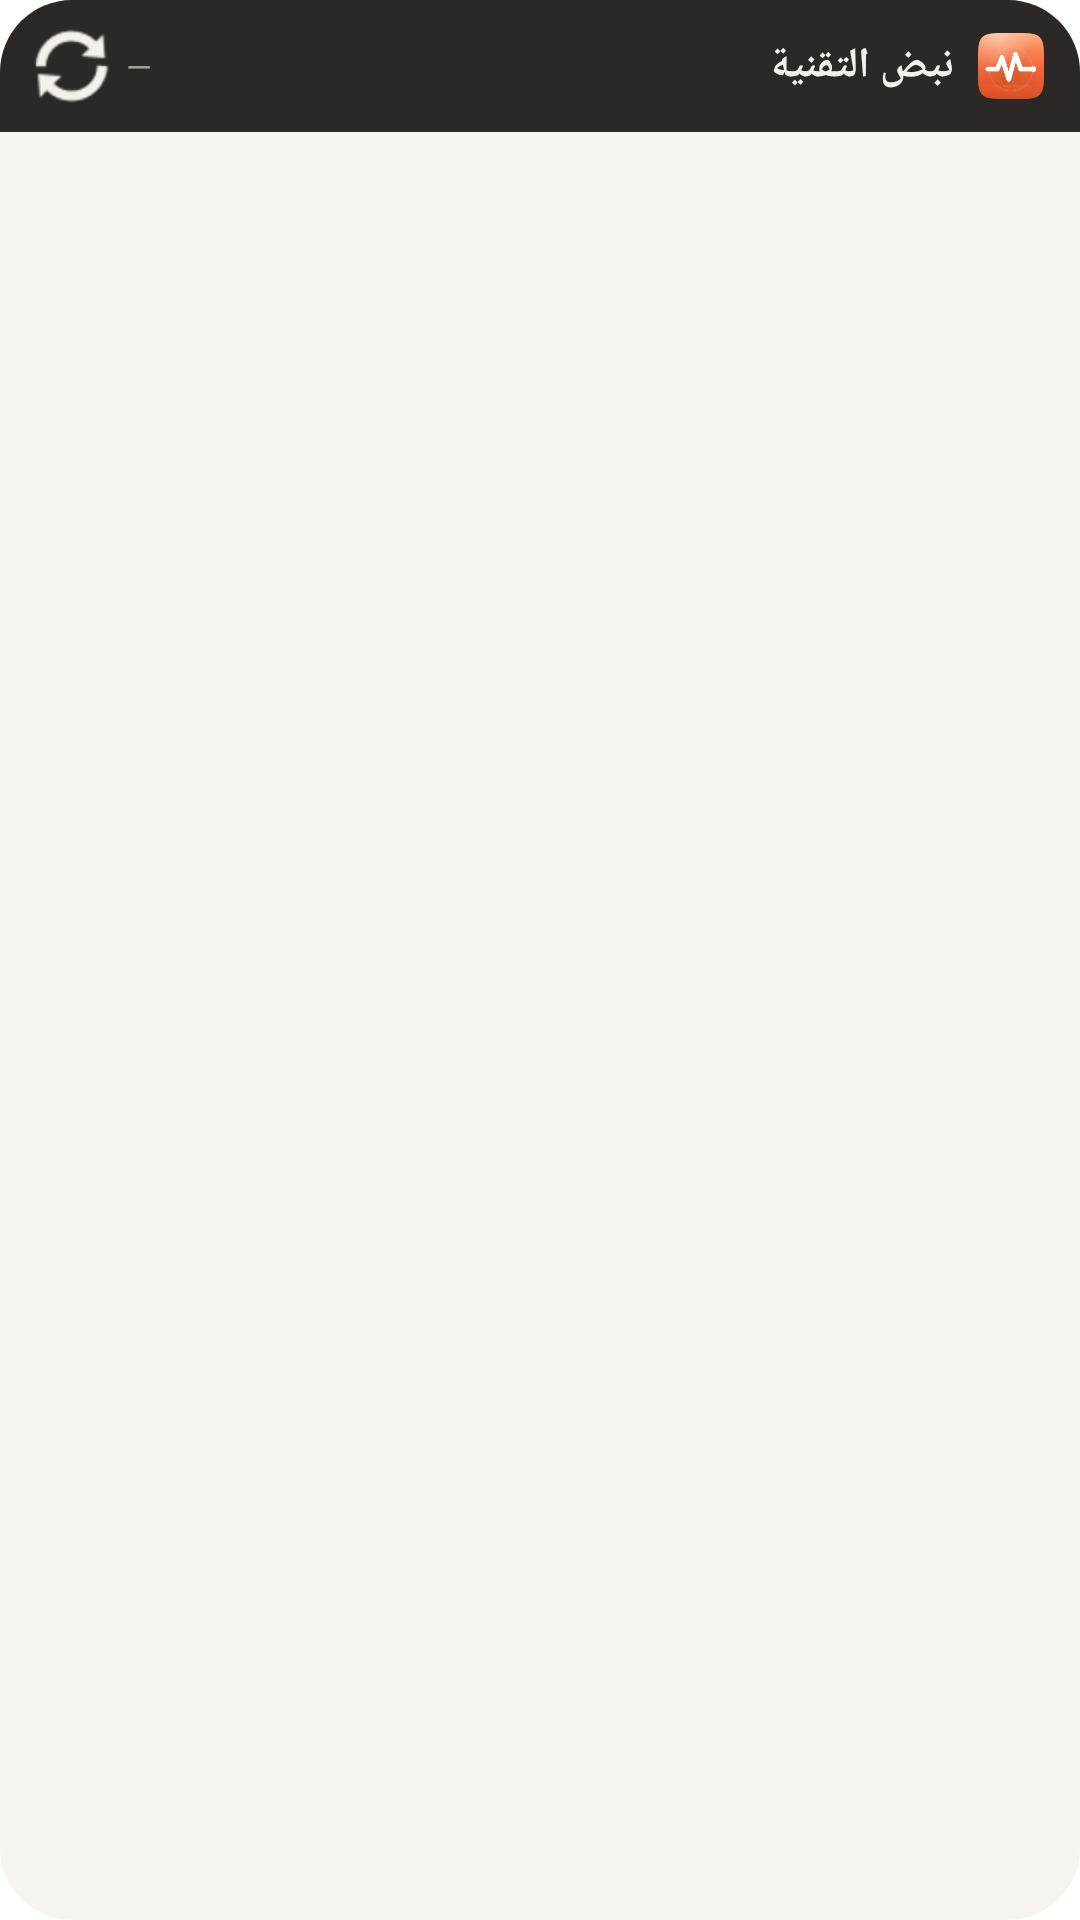

Produce the Android XML layout that renders to this screen, including the resource entries it uses.
<!-- AndroidManifest.xml: application theme AppTheme -->
<!-- res/layout/widget_news.xml -->
<?xml version="1.0" encoding="utf-8"?>
<LinearLayout xmlns:android="http://schemas.android.com/apk/res/android"
    android:layout_width="match_parent"
    android:layout_height="match_parent"
    android:orientation="vertical"
    android:background="@drawable/widget_bg"
    android:layoutDirection="rtl">

    <LinearLayout
        android:id="@+id/widget_header"
        android:layout_width="match_parent"
        android:layout_height="44dp"
        android:orientation="horizontal"
        android:gravity="center_vertical"
        android:paddingStart="12dp"
        android:paddingEnd="6dp"
        android:background="@drawable/widget_header_bg">

        <ImageView
            android:layout_width="22dp"
            android:layout_height="22dp"
            android:src="@mipmap/ic_launcher"
            android:contentDescription="@null" />

        <TextView
            android:layout_width="0dp"
            android:layout_weight="1"
            android:layout_height="wrap_content"
            android:layout_marginStart="8dp"
            android:text="@string/app_name"
            android:textColor="#F5F1EA"
            android:textSize="14sp"
            android:textStyle="bold" />

        <TextView
            android:id="@+id/widget_updated"
            android:layout_width="wrap_content"
            android:layout_height="wrap_content"
            android:textColor="#A9A198"
            android:textSize="11sp"
            android:text="—" />

        <ImageButton
            android:id="@+id/widget_refresh"
            android:layout_width="36dp"
            android:layout_height="36dp"
            android:src="@android:drawable/ic_popup_sync"
            android:background="@android:color/transparent"
            android:tint="#F5F1EA"
            android:contentDescription="@string/widget_refresh" />
    </LinearLayout>

    <ListView
        android:id="@+id/widget_list"
        android:layout_width="match_parent"
        android:layout_height="match_parent"
        android:divider="#E2DCD3"
        android:dividerHeight="1dp"
        android:paddingStart="8dp"
        android:paddingEnd="8dp"
        android:paddingTop="4dp"
        android:paddingBottom="4dp"
        android:scrollbars="none" />

    <TextView
        android:id="@+id/widget_empty"
        android:layout_width="match_parent"
        android:layout_height="match_parent"
        android:gravity="center"
        android:text="@string/widget_empty"
        android:textColor="#8B837B"
        android:textSize="13sp" />
</LinearLayout>
<!-- resources referenced by this layout -->
<resources>
  <!-- drawable widget_bg (drawable) -->
  <?xml version="1.0" encoding="utf-8"?>
  <shape xmlns:android="http://schemas.android.com/apk/res/android" android:shape="rectangle">
      <solid android:color="#F7F4EF" />
      <corners android:radius="24dp" />
  </shape>
  <!-- drawable widget_header_bg (drawable) -->
  <?xml version="1.0" encoding="utf-8"?>
  <shape xmlns:android="http://schemas.android.com/apk/res/android" android:shape="rectangle">
      <solid android:color="#2C2826" />
      <corners android:topLeftRadius="24dp" android:topRightRadius="24dp" android:bottomLeftRadius="0dp" android:bottomRightRadius="0dp" />
  </shape>
  <!-- mipmap ic_launcher: png bitmap (mipmap-hdpi, 6066 bytes) -->
  <string name="app_name">نبض التقنية</string>
  <string name="widget_empty">افتح التطبيق لجلب الأخبار</string>
  <string name="widget_refresh">تحديث</string>
</resources>
